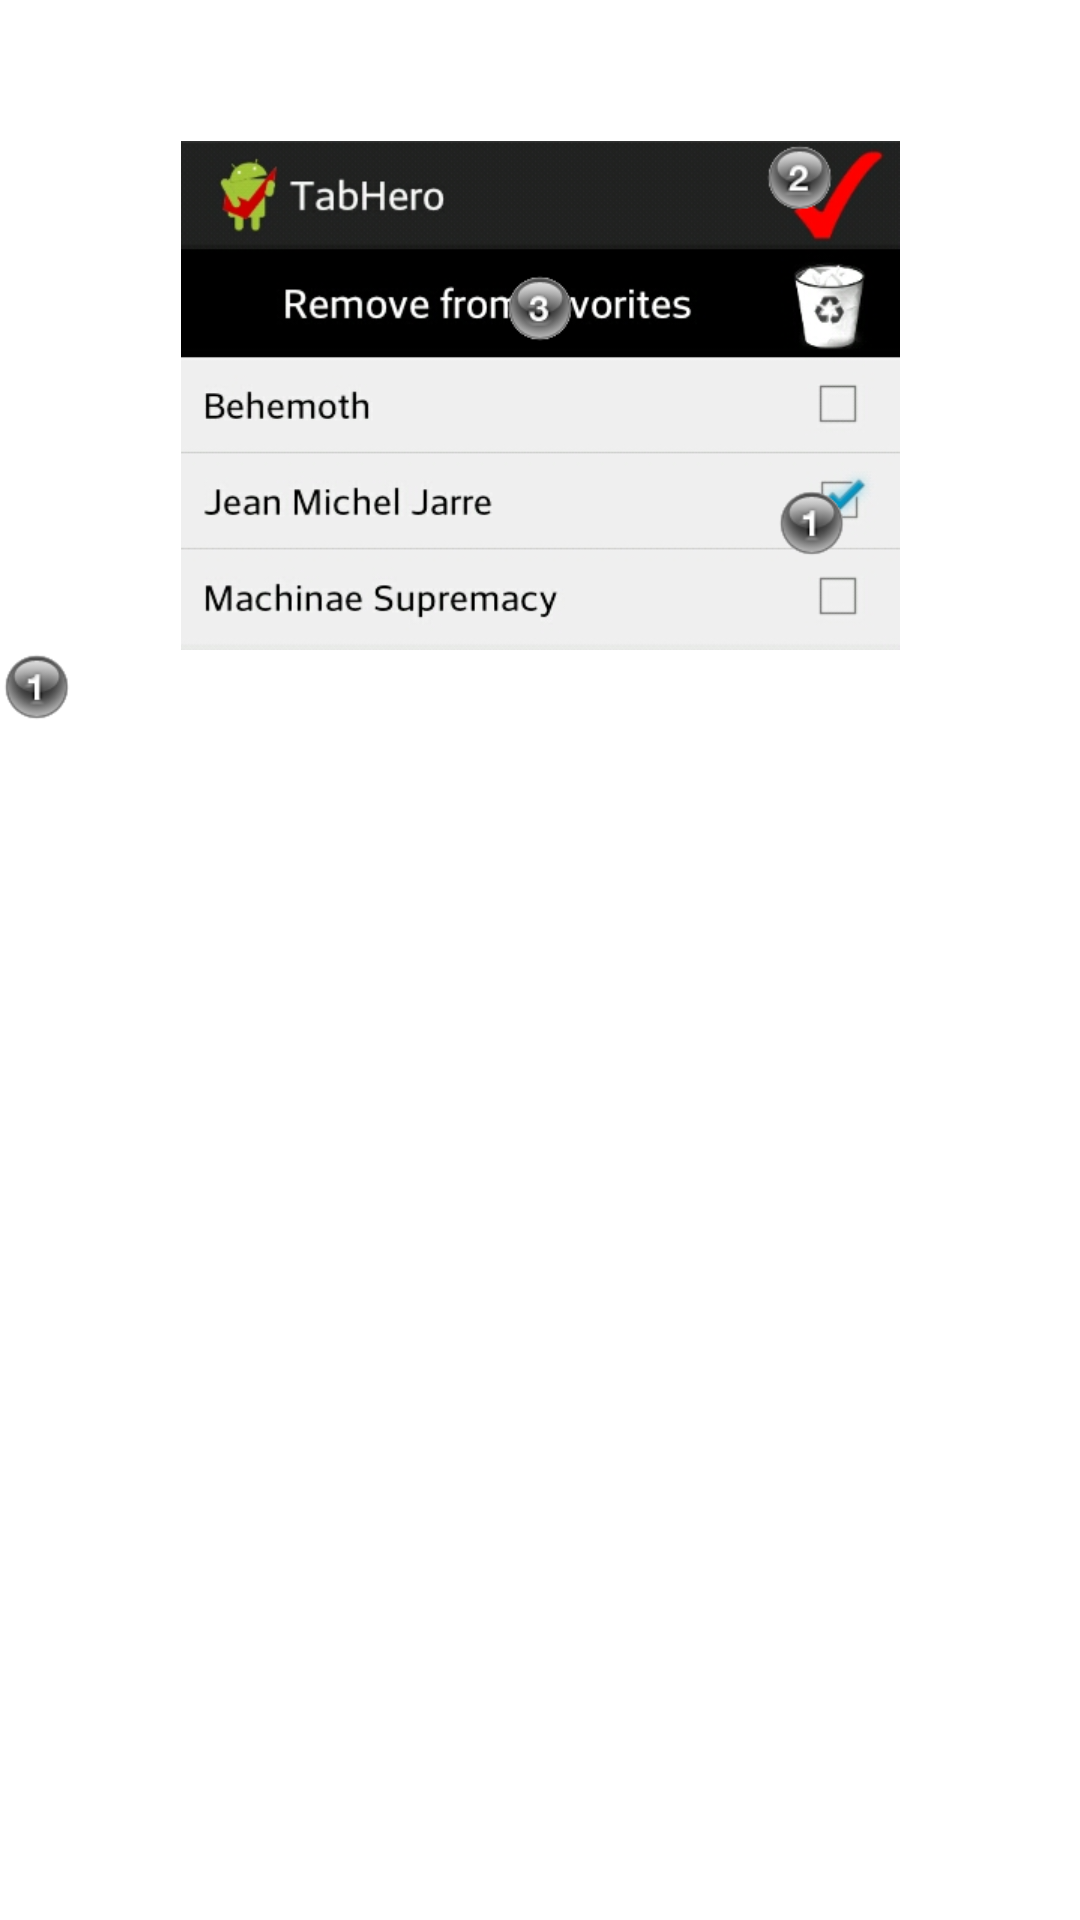

Android layout source for this screen:
<!-- AndroidManifest.xml: application theme AppTheme -->
<!-- res/layout/inhelp_remove_screen.xml -->
<RelativeLayout xmlns:android="http://schemas.android.com/apk/res/android" >
			<TextView
			    android:id="@+id/removeScreen"
				android:layout_width="wrap_content"
				android:layout_height="wrap_content"
				android:layout_gravity="center"
				android:padding="10sp"
				android:textSize="20sp"
				android:textStyle="bold"
				android:text="@string/removeScreen"
				android:textColor="#ffffff" />
			<ImageView
			    android:id="@+id/describeRemoveImg"
			    android:layout_width="wrap_content"
			    android:layout_height="wrap_content"
			    android:layout_alignParentLeft="true"
			    android:layout_alignParentRight="true"
			    android:layout_below="@id/removeScreen"
			    android:src="@drawable/describeremove"
			    android:contentDescription="@string/imageDescRemScreen" />
			<RelativeLayout 
			    android:id="@+id/rem1"
			    android:layout_width="wrap_content"
			    android:layout_height="wrap_content"
			    android:layout_below="@id/describeRemoveImg" >
			    <ImageView
			    	android:id="@+id/img51"
			    	android:layout_width="wrap_content"
			    	android:layout_height="wrap_content"
			    	android:layout_alignParentLeft="true"
			    	android:layout_alignParentTop="true"
			    	android:src="@drawable/a1"
			    	android:contentDescription="@string/imageDesc1" />
				<TextView
			    	android:id="@+id/describeRemText1"
					android:layout_width="match_parent"
					android:layout_height="match_parent"
					android:layout_gravity="center"
					android:padding="5sp"
					android:textSize="12sp"
					android:text="@string/describeRem1"
					android:textColor="#ffffff"
					android:layout_toRightOf="@id/img51" />
			</RelativeLayout>
			<RelativeLayout 
			    android:id="@+id/rem2"
			    android:layout_width="wrap_content"
			    android:layout_height="wrap_content"
			    android:layout_below="@id/rem1" >
			    <ImageView
			    	android:id="@+id/img52"
			    	android:layout_width="wrap_content"
			    	android:layout_height="wrap_content"
			    	android:layout_alignParentLeft="true"
			    	android:layout_alignParentTop="true"
			    	android:src="@drawable/a2"
			    	android:contentDescription="@string/imageDesc2" />
				<TextView
			    	android:id="@+id/describeRemText2"
					android:layout_width="match_parent"
					android:layout_height="match_parent"
					android:layout_gravity="center"
					android:padding="5sp"
					android:textSize="12sp"
					android:text="@string/describeRem2"
					android:textColor="#ffffff"
					android:layout_toRightOf="@id/img52" />
			</RelativeLayout>
			<RelativeLayout 
			    android:id="@+id/rem3"
			    android:layout_width="wrap_content"
			    android:layout_height="wrap_content"
			    android:layout_below="@id/rem2" >
			    <ImageView
			    	android:id="@+id/img53"
			    	android:layout_width="wrap_content"
			    	android:layout_height="wrap_content"
			    	android:layout_alignParentLeft="true"
			    	android:layout_alignParentTop="true"
			    	android:src="@drawable/a3"
			    	android:contentDescription="@string/imageDesc3" />
				<TextView
			    	android:id="@+id/describeRemText3"
					android:layout_width="match_parent"
					android:layout_height="match_parent"
					android:layout_gravity="center"
					android:padding="5sp"
					android:textSize="12sp"
					android:text="@string/describeRem3"
					android:textColor="#ffffff"
					android:layout_toRightOf="@id/img53" />
			</RelativeLayout>
</RelativeLayout>
<!-- resources referenced by this layout -->
<resources>
  <!-- drawable a1: png bitmap (drawable-hdpi, 2085 bytes) -->
  <!-- drawable a2: png bitmap (drawable-hdpi, 2132 bytes) -->
  <!-- drawable a3: png bitmap (drawable-hdpi, 2043 bytes) -->
  <!-- drawable describeremove: png bitmap (drawable-hdpi, 49532 bytes) -->
  <string name="describeRem1">Select performer/song for deletion.</string>
  <string name="describeRem2">Invert selection, e.g.: all selected options will be cleared, all unselected will be selected.</string>
  <string name="describeRem3">Remove all selected performers (and all their songs) or all selected songs.</string>
  <string name="imageDesc1">1</string>
  <string name="imageDesc2">2</string>
  <string name="imageDesc3">3</string>
  <string name="imageDescRemScreen">Description of the remove screen</string>
  <string name="removeScreen">Remove items</string>
  <style name="AppTheme" parent="android:Theme.Light.NoTitleBar">
  
  	</style>
</resources>
